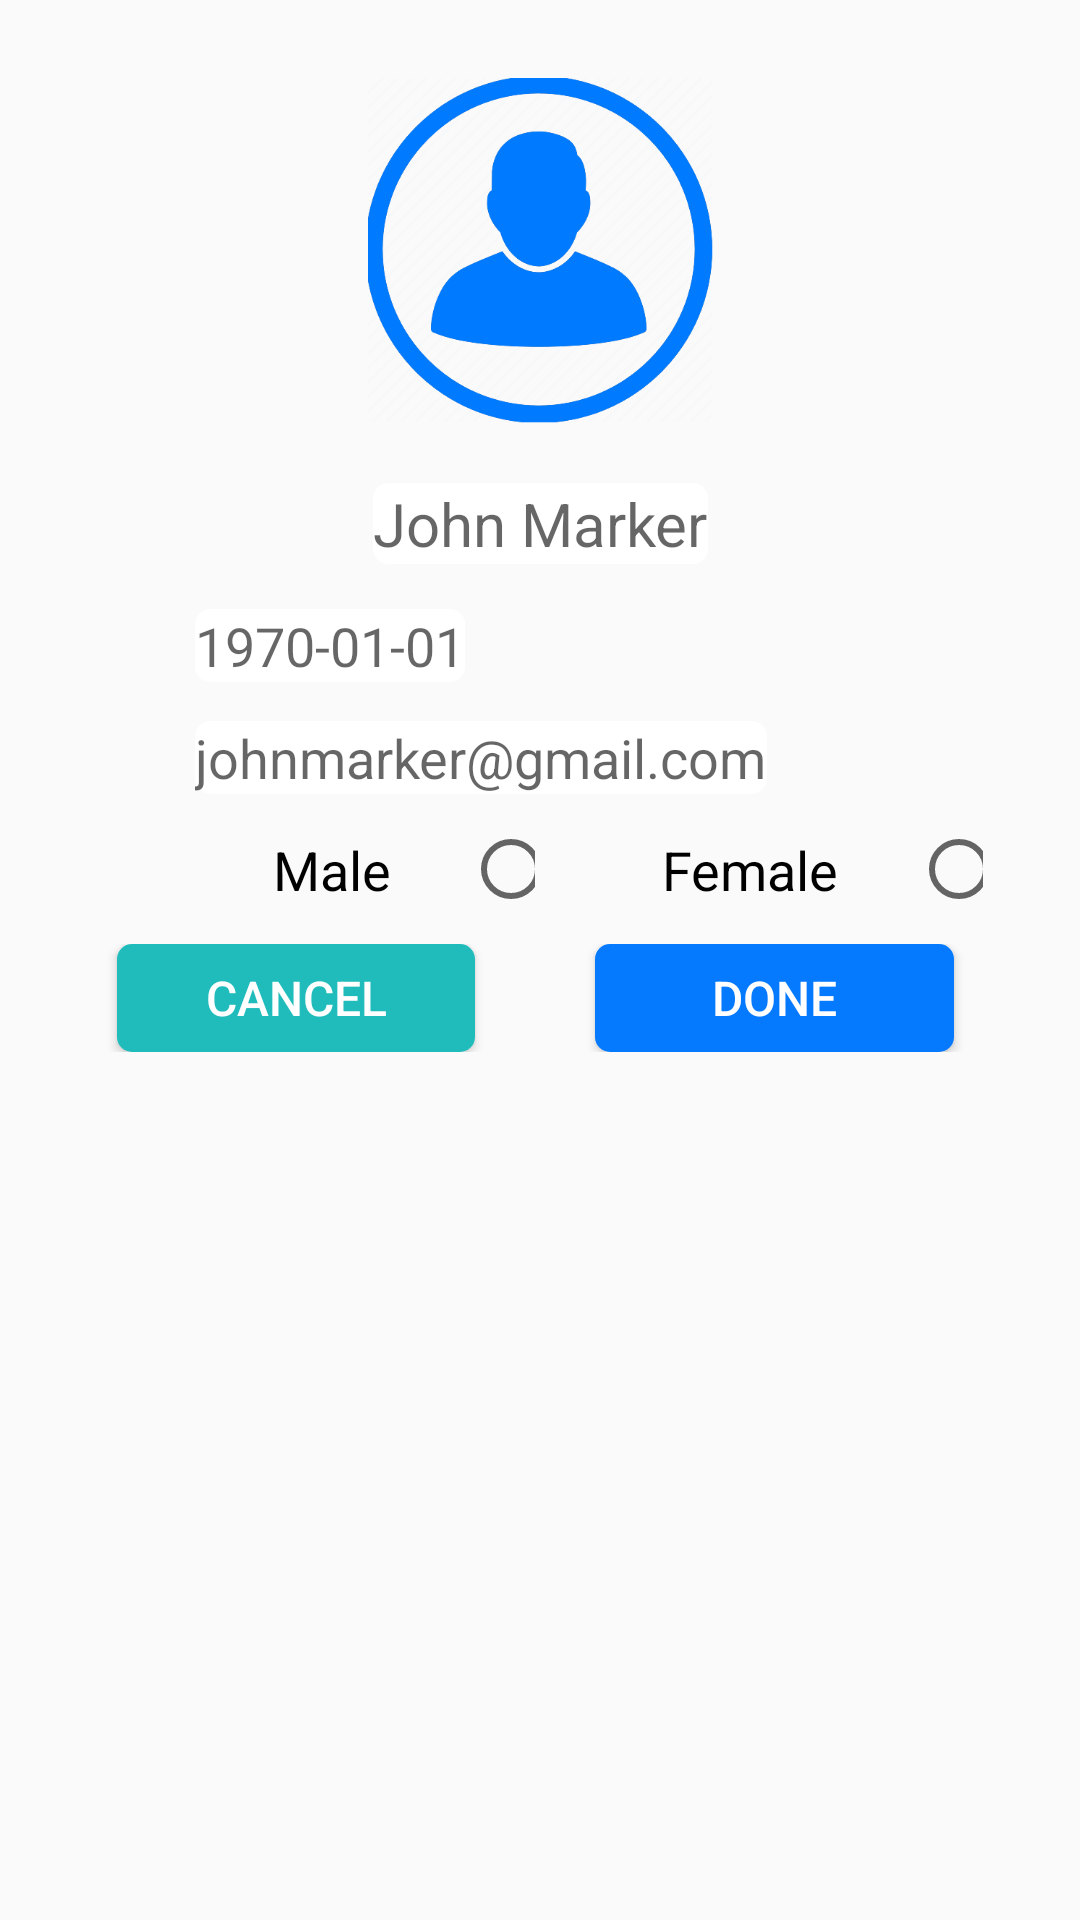

Reconstruct the res/layout file that produces this screen, plus the resources it refers to.
<!-- AndroidManifest.xml: application theme AppTheme -->
<!-- res/layout/fragment_edit_profile.xml -->
<?xml version="1.0" encoding="utf-8"?>
<android.support.constraint.ConstraintLayout xmlns:android="http://schemas.android.com/apk/res/android"
    xmlns:app="http://schemas.android.com/apk/res-auto"
    xmlns:tools="http://schemas.android.com/tools"
    android:layout_width="match_parent"
    android:layout_height="match_parent"
    android:focusable="true"
    android:focusableInTouchMode="true"
    android:orientation="vertical">

    <ImageView
        android:id="@+id/imvPlaceHolder"
        android:layout_width="115dp"
        android:layout_height="115dp"
        android:layout_marginEnd="8dp"
        android:layout_marginLeft="8dp"
        android:layout_marginRight="8dp"
        android:layout_marginStart="8dp"
        android:layout_marginTop="26dp"
        android:src="@drawable/placeholder"
        android:contentDescription="@string/image_description"
        app:layout_constraintLeft_toLeftOf="parent"
        app:layout_constraintRight_toRightOf="parent"
        app:layout_constraintTop_toTopOf="parent" />

    <EditText
        android:id="@+id/edtName"
        android:layout_width="wrap_content"
        android:layout_height="wrap_content"
        android:layout_marginEnd="8dp"
        android:layout_marginLeft="8dp"
        android:layout_marginRight="8dp"
        android:layout_marginStart="8dp"
        android:layout_marginTop="20dp"
        android:inputType="textCapWords"
        android:maxLines="1"
        android:hint="John Marker"
        android:textColor="#000000"
        android:textSize="20sp"
        android:background="@drawable/shape_edittext"
        app:layout_constraintLeft_toLeftOf="parent"
        app:layout_constraintRight_toRightOf="parent"
        app:layout_constraintTop_toBottomOf="@+id/imvPlaceHolder" />

    <android.support.constraint.ConstraintLayout
        android:id="@+id/dataOfBirthConstrainLayout"
        android:layout_width="0dp"
        android:layout_height="wrap_content"
        android:layout_marginEnd="22dp"
        android:layout_marginLeft="19dp"
        android:layout_marginRight="22dp"
        android:layout_marginStart="19dp"
        android:layout_marginTop="15dp"
        android:orientation="horizontal"
        app:layout_constraintHorizontal_bias="1.0"
        app:layout_constraintLeft_toLeftOf="parent"
        app:layout_constraintRight_toRightOf="parent"
        app:layout_constraintTop_toBottomOf="@+id/edtName">

        <ImageView
            android:id="@+id/imageView5"
            android:layout_width="24dp"
            android:layout_height="24dp"
            android:contentDescription="@string/image_description"
            app:layout_constraintBottom_toBottomOf="parent"
            app:layout_constraintLeft_toLeftOf="parent"
            app:layout_constraintTop_toTopOf="parent"
            app:srcCompat="@mipmap/ic_launcher" />

        <EditText
            android:id="@+id/edtDateOfBirth"
            android:layout_width="wrap_content"
            android:layout_height="wrap_content"
            android:layout_marginLeft="22dp"
            android:layout_marginStart="22dp"
            android:maxLines="1"
            android:textColor="#000000"
            android:textSize="18sp"
            android:hint="1970-01-01"
            android:background="@drawable/shape_edittext"
            app:layout_constraintBottom_toBottomOf="parent"
            app:layout_constraintLeft_toRightOf="@+id/imageView5"
            app:layout_constraintTop_toTopOf="parent"
            app:layout_constraintVertical_bias="1.0" />

    </android.support.constraint.ConstraintLayout>


    <android.support.constraint.ConstraintLayout
        android:id="@+id/emailConstrainLayout"
        android:layout_width="0dp"
        android:layout_height="wrap_content"
        android:layout_marginEnd="22dp"
        android:layout_marginLeft="19dp"
        android:layout_marginRight="22dp"
        android:layout_marginStart="19dp"
        android:layout_marginTop="13dp"
        android:orientation="horizontal"
        app:layout_constraintLeft_toLeftOf="parent"
        app:layout_constraintRight_toRightOf="parent"
        app:layout_constraintTop_toBottomOf="@+id/dataOfBirthConstrainLayout">


        <ImageView
            android:id="@+id/imageView6"
            android:layout_width="24dp"
            android:layout_height="24dp"
            android:contentDescription="@string/image_description"
            app:layout_constraintBottom_toBottomOf="parent"
            app:layout_constraintLeft_toLeftOf="parent"
            app:layout_constraintTop_toTopOf="parent"
            app:srcCompat="@mipmap/ic_launcher" />

        <EditText
            android:id="@+id/edtEmail"
            android:layout_width="wrap_content"
            android:layout_height="wrap_content"
            android:layout_marginLeft="22dp"
            android:layout_marginStart="22dp"
            android:maxLines="1"
            android:textColor="#000000"
            android:background="@drawable/shape_edittext"
            android:textSize="18sp"
            android:hint="johnmarker@gmail.com"
            app:layout_constraintBottom_toBottomOf="parent"
            app:layout_constraintLeft_toRightOf="@+id/imageView6"
            app:layout_constraintTop_toTopOf="parent" />
    </android.support.constraint.ConstraintLayout>

    <android.support.constraint.ConstraintLayout
        android:id="@+id/genderConstrainLayout"
        android:layout_width="0dp"
        android:layout_height="wrap_content"
        android:layout_marginEnd="22dp"
        android:layout_marginLeft="19dp"
        android:layout_marginRight="22dp"
        android:layout_marginStart="19dp"
        android:layout_marginTop="13dp"
        app:layout_constraintLeft_toLeftOf="parent"
        app:layout_constraintRight_toRightOf="parent"
        app:layout_constraintTop_toBottomOf="@+id/emailConstrainLayout">


        <ImageView
            android:id="@+id/imageView7"
            android:layout_width="24dp"
            android:layout_height="24dp"
            android:contentDescription="@string/image_description"
            app:layout_constraintBottom_toBottomOf="parent"
            app:layout_constraintLeft_toLeftOf="parent"
            app:layout_constraintTop_toTopOf="parent"
            app:srcCompat="@mipmap/ic_launcher" />

        <android.support.constraint.ConstraintLayout
            android:layout_width="279dp"
            android:layout_height="24dp"
            android:layout_marginLeft="46dp"
            android:layout_marginStart="46dp"
            app:layout_constraintBottom_toBottomOf="parent"
            app:layout_constraintLeft_toLeftOf="@+id/imageView7"
            app:layout_constraintTop_toTopOf="parent">

            <LinearLayout
                android:layout_width="0dp"
                android:layout_height="24dp"
                android:orientation="horizontal"
                app:layout_constraintLeft_toLeftOf="parent"
                app:layout_constraintRight_toRightOf="parent"
                app:layout_constraintTop_toTopOf="parent">

                <LinearLayout
                    android:layout_width="0dp"
                    android:layout_height="match_parent"
                    android:layout_weight="1"
                    android:gravity="center"
                    android:orientation="horizontal">

                    <TextView
                        android:layout_width="wrap_content"
                        android:layout_height="wrap_content"
                        android:paddingRight="24dp"
                        android:text="Male"
                        android:textColor="#000000"
                        android:textSize="18sp" />

                    <RadioButton
                        android:id="@+id/rdMale"
                        android:layout_width="24dp"
                        android:layout_height="24dp" />

                </LinearLayout>

                <LinearLayout
                    android:layout_width="0dp"
                    android:layout_height="match_parent"
                    android:layout_weight="1"
                    android:gravity="center"
                    android:orientation="horizontal">

                    <TextView
                        android:layout_width="wrap_content"
                        android:layout_height="wrap_content"
                        android:paddingRight="24dp"
                        android:text="Female"
                        android:textColor="#000000"
                        android:textSize="18sp" />

                    <RadioButton
                        android:id="@+id/rdFemale"
                        android:layout_width="24dp"
                        android:layout_height="24dp" />

                </LinearLayout>

            </LinearLayout>

        </android.support.constraint.ConstraintLayout>

    </android.support.constraint.ConstraintLayout>


    <android.support.constraint.ConstraintLayout
        android:layout_width="0dp"
        android:layout_height="wrap_content"
        android:layout_marginEnd="22dp"
        android:layout_marginLeft="19dp"
        android:layout_marginRight="22dp"
        android:layout_marginStart="19dp"
        android:layout_marginTop="13dp"
        app:layout_constraintLeft_toLeftOf="parent"
        app:layout_constraintRight_toRightOf="parent"
        app:layout_constraintTop_toBottomOf="@+id/genderConstrainLayout">

        <LinearLayout
            android:layout_width="0dp"
            android:layout_height="36dp"
            android:orientation="horizontal"
            app:layout_constraintBottom_toBottomOf="parent"
            app:layout_constraintLeft_toLeftOf="parent"
            app:layout_constraintRight_toRightOf="parent"
            app:layout_constraintTop_toTopOf="parent"
            tools:layout_editor_absoluteY="8dp">

            <Button
                android:id="@+id/btnCancel"
                android:layout_width="0dp"
                android:layout_height="match_parent"
                android:layout_marginEnd="20dp"
                android:layout_marginLeft="20dp"
                android:layout_marginRight="20dp"
                android:layout_marginStart="20dp"
                android:layout_weight="1"
                android:text="CANCEL"
                android:background="@drawable/shape_button_cancel"
                android:textColor="#FFFFFF"
                android:textSize="16sp" />

            <Button
                android:id="@+id/btnDone"
                android:layout_width="0dp"
                android:layout_height="match_parent"
                android:layout_marginEnd="20dp"
                android:layout_marginLeft="20dp"
                android:layout_marginRight="20dp"
                android:layout_marginStart="20dp"
                android:layout_weight="1"
                android:text="DONE"
                android:background="@drawable/shape_button_done"
                android:textColor="#FFFFFF"
                android:textSize="16sp" />

        </LinearLayout>

    </android.support.constraint.ConstraintLayout>

</android.support.constraint.ConstraintLayout>
<!-- resources referenced by this layout -->
<resources>
  <!-- drawable placeholder: png bitmap (drawable-hdpi, 14634 bytes) -->
  <!-- drawable shape_button_cancel (drawable) -->
  <?xml version="1.0" encoding="utf-8"?>
  <shape android:shape="rectangle"
      xmlns:android="http://schemas.android.com/apk/res/android" >
      <corners android:radius="5dp"/>
      <solid android:color="#20BCBC"/>
  </shape>
  <!-- drawable shape_button_done (drawable) -->
  <?xml version="1.0" encoding="utf-8"?>
  <shape android:shape="rectangle"
      xmlns:android="http://schemas.android.com/apk/res/android" >
      <corners android:radius="5dp"/>
      <solid android:color="#057AFF"/>
  </shape>
  <!-- drawable shape_edittext (drawable) -->
  <?xml version="1.0" encoding="utf-8"?>
  <shape android:shape="rectangle"
      xmlns:android="http://schemas.android.com/apk/res/android">
      <solid android:color="#FFFFFF"/>
      <corners android:radius="5dp"/>
  </shape>
  <string name="image_description">Informations about image</string>
  <style name="AppTheme" parent="Theme.AppCompat.Light.NoActionBar">
          
          <item name="colorPrimaryDark">@color/colorPrimaryDark</item>
      </style>
  <color name="colorPrimaryDark">#5564B1</color>
</resources>
